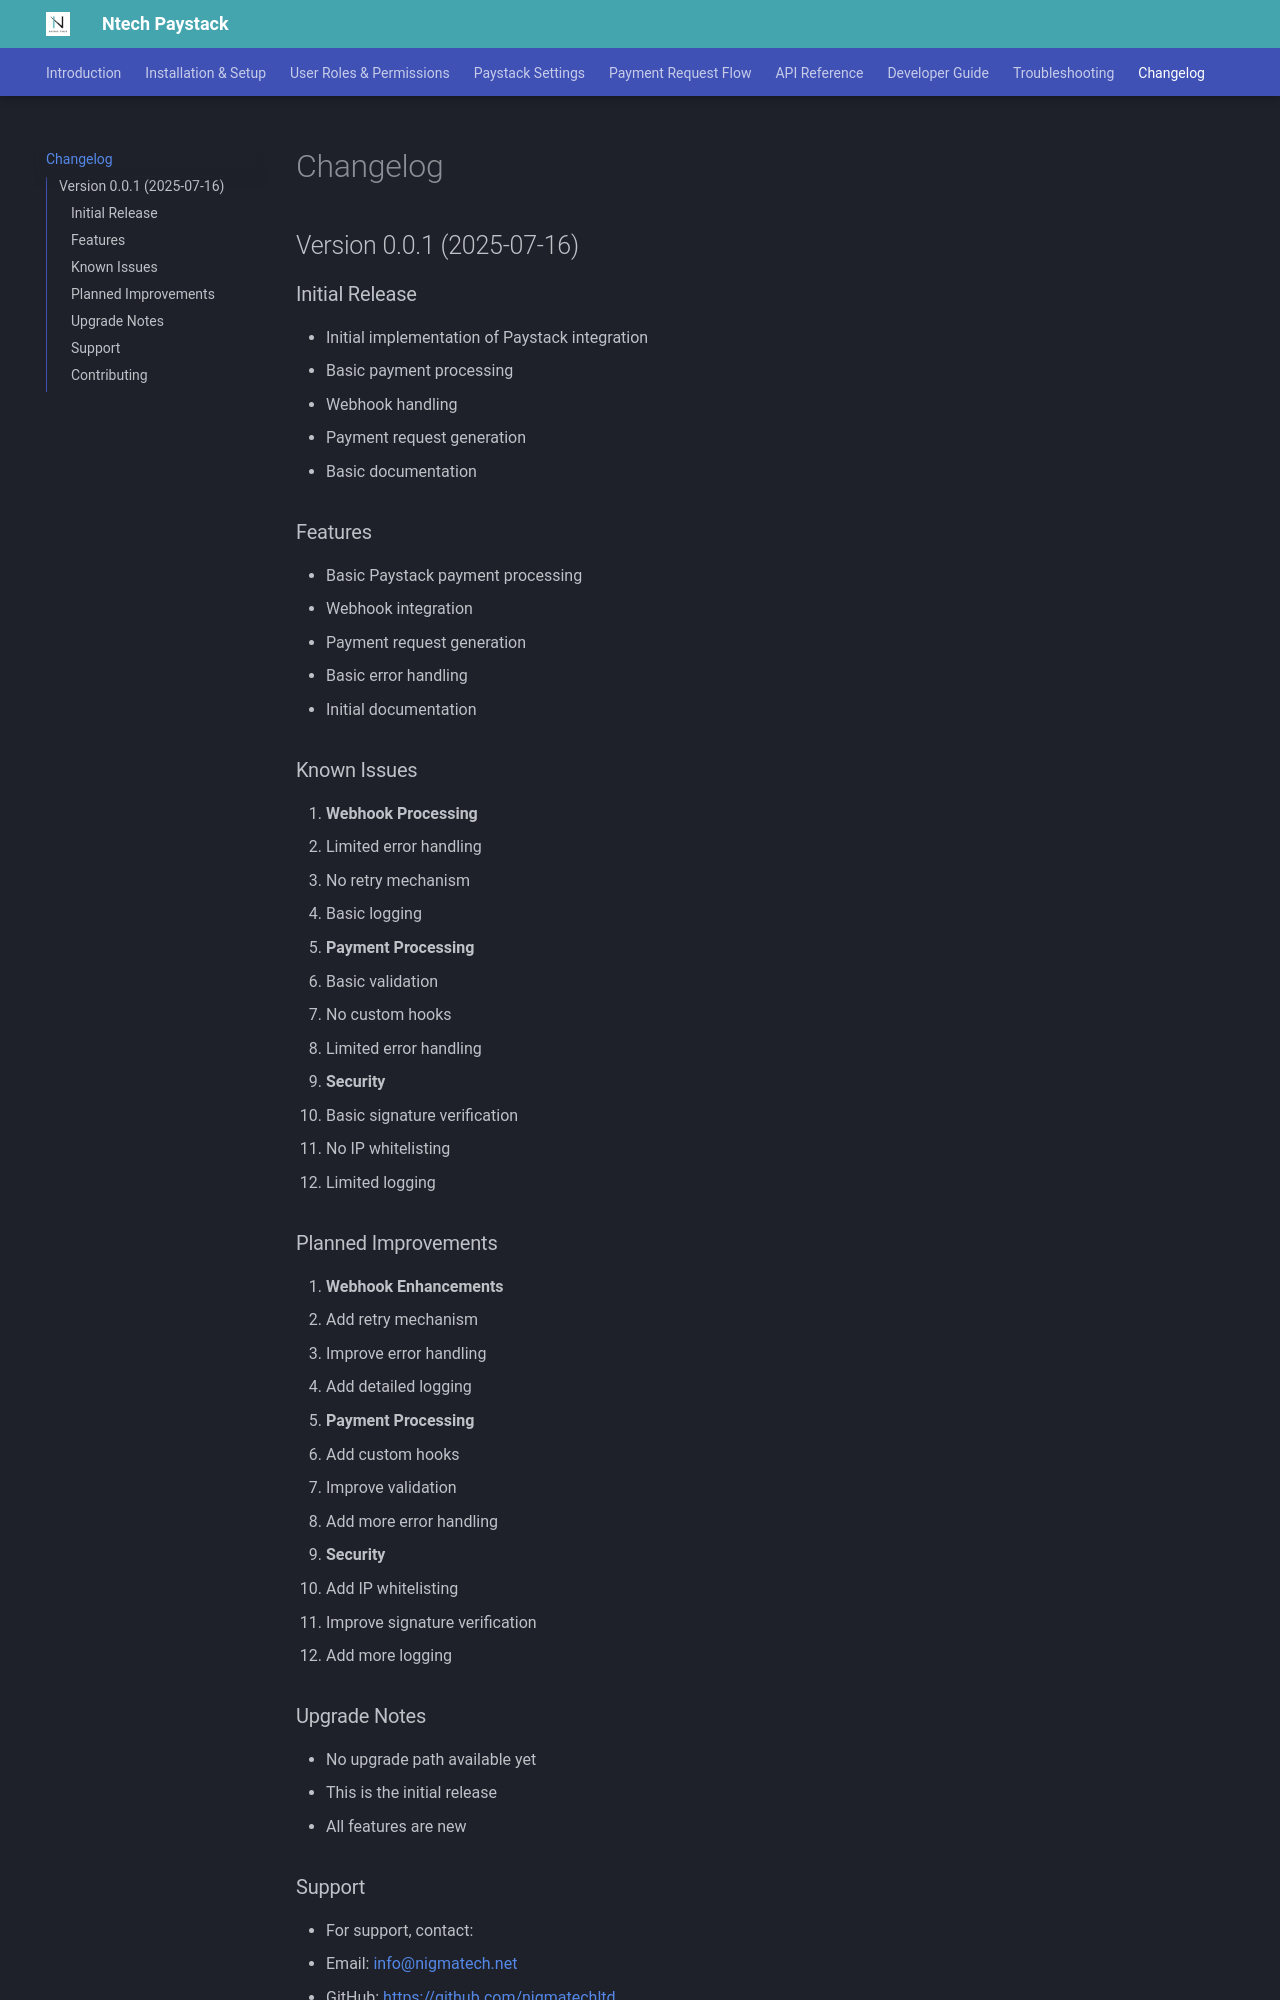

repository: nigmatechltd/ntech_paystack_doc · page: changelog/index.html · generator: mkdocs

# Changelog

## Version 0.0.1 (2025-07-16)

### Initial Release

- Initial implementation of Paystack integration
- Basic payment processing
- Webhook handling
- Payment request generation
- Basic documentation

### Features

- Basic Paystack payment processing
- Webhook integration
- Payment request generation
- Basic error handling
- Initial documentation

### Known Issues

1. **Webhook Processing**
   - Limited error handling
   - No retry mechanism
   - Basic logging

2. **Payment Processing**
   - Basic validation
   - No custom hooks
   - Limited error handling

3. **Security**
   - Basic signature verification
   - No IP whitelisting
   - Limited logging

### Planned Improvements

1. **Webhook Enhancements**
   - Add retry mechanism
   - Improve error handling
   - Add detailed logging

2. **Payment Processing**
   - Add custom hooks
   - Improve validation
   - Add more error handling

3. **Security**
   - Add IP whitelisting
   - Improve signature verification
   - Add more logging

### Upgrade Notes

- No upgrade path available yet
- This is the initial release
- All features are new
